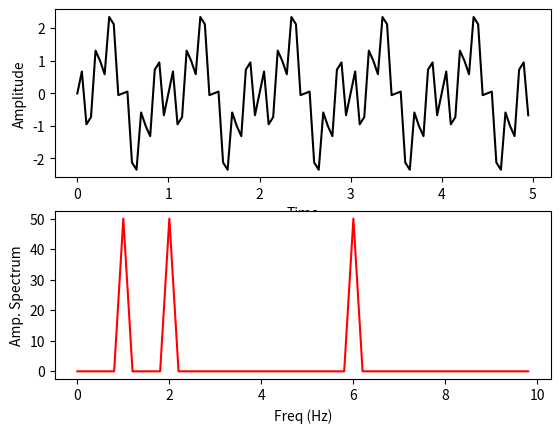

The matplotlib source for this figure:
import numpy as np
from scipy.fftpack import fft,ifft
import matplotlib.pyplot as plt
import seaborn

def show(ori_func,ft,sampling_period = 5,half=True):
	n = len(ori_func)
	interval = sampling_period/n
	plt.subplot(2,1,1)
	plt.plot(np.arange(0,sampling_period,interval),ori_func,'black')
	plt.xlabel('Time'),plt.ylabel('Amplitude')
	
	plt.subplot(2,1,2)
	
	if(half):
		# frequency = np.arrange(n/2)/(n*interval)
		frequency = np.arange(n/2)/sampling_period #fjc
		# nfft = abs(ft[range(int(n/2))]/n)
		nfft = abs(ft[range(int(n/2))])# fjc
		# print("n:",n,"half range:",range(int(n/2)))
	else:
		frequency = np.arange(n)/sampling_period
		nfft = abs(ft)
		print("ft:",ft)
		# print(" ft[range(n)]:",ft[range(n)]);
		# print("n:",n," frequency:",frequency," range:",range(int(n)))
	
	plt.plot(frequency,nfft,'red')
	plt.xlabel('Freq (Hz)'),plt.ylabel('Amp. Spectrum')
	plt.show()

def TestShow():
	time = np.arange(0,5,.05) # f=0.005 就是 1s 采样200个,共5s,就是1000个采样点
	x = np.sin(2*np.pi*1*time)
	# y = np.fft.fft(x)
	# show(x,y)
	# show(x,y,half=True)
	
	x2 = np.sin(2*np.pi*6*time)
	x3 = np.sin(2*np.pi*18*time)
	x += x2+x3
	y = np.fft.fft(x)
	show(x,y)
	
	# 生成方波，振幅是 1，频率为 10Hz
	# 我们的间隔是 0.05s，每秒有 200 个点
	# 所以需要每隔 20 个点设为 1
	# x = np.zeros(len(time))
	# x[::20] = 1
	# print("x:",x);
	# y = np.fft.fft(x)
	# show(x, y)

	# 生成脉冲波
	# x = np.zeros(len(time)) 
	# x[380:400] = np.arange(0, 1, .05) 
	# x[400:420] = np.arange(1, 0, -.05) 
	# y = np.fft.fft(x) 
	# show(x, y) 
	
	# 生成随机数
	# x = np.random.random(100) 
	# y = np.fft.fft(x) 
	# show(x, y) 

TestShow()
# range()函数

# 函数说明： range(start, stop[, step]) -> range object，根据start与stop指定的范围以及step设定的步长，生成一个序列。
# 参数含义：start:计数从start开始。默认是从0开始。例如range（5）等价于range（0， 5）;
              # end:技术到end结束，但不包括end.例如：range（0， 5） 是[0, 1, 2, 3, 4]没有5
              # scan：每次跳跃的间距，默认为1。例如：range（0， 5） 等价于 range(0, 5, 1)
# 函数返回的是一个range object
# >>> range(0,5)                 #生成一个range object,而不是[0,1,2,3,4]   
# range(0, 5)     
# >>> c = [i for i in range(0,5)]     #从0 开始到4，不包括5，默认的间隔为1  
# >>> c  
# [0, 1, 2, 3, 4]  

# arrange()函数

# 函数说明：arange([start,] stop[, step,], dtype=None)根据start与stop指定的范围以及step设定的步长，生成一个 ndarray。 dtype : dtype
# >>> np.arange(3)  
  # array([0, 1, 2])  
  # >>> np.arange(3.0)  
  # array([ 0.,  1.,  2.])  
  # >>> np.arange(3,7)  
  # array([3, 4, 5, 6])  
  # >>> np.arange(3,7,2)  
  # array([3, 5])  
